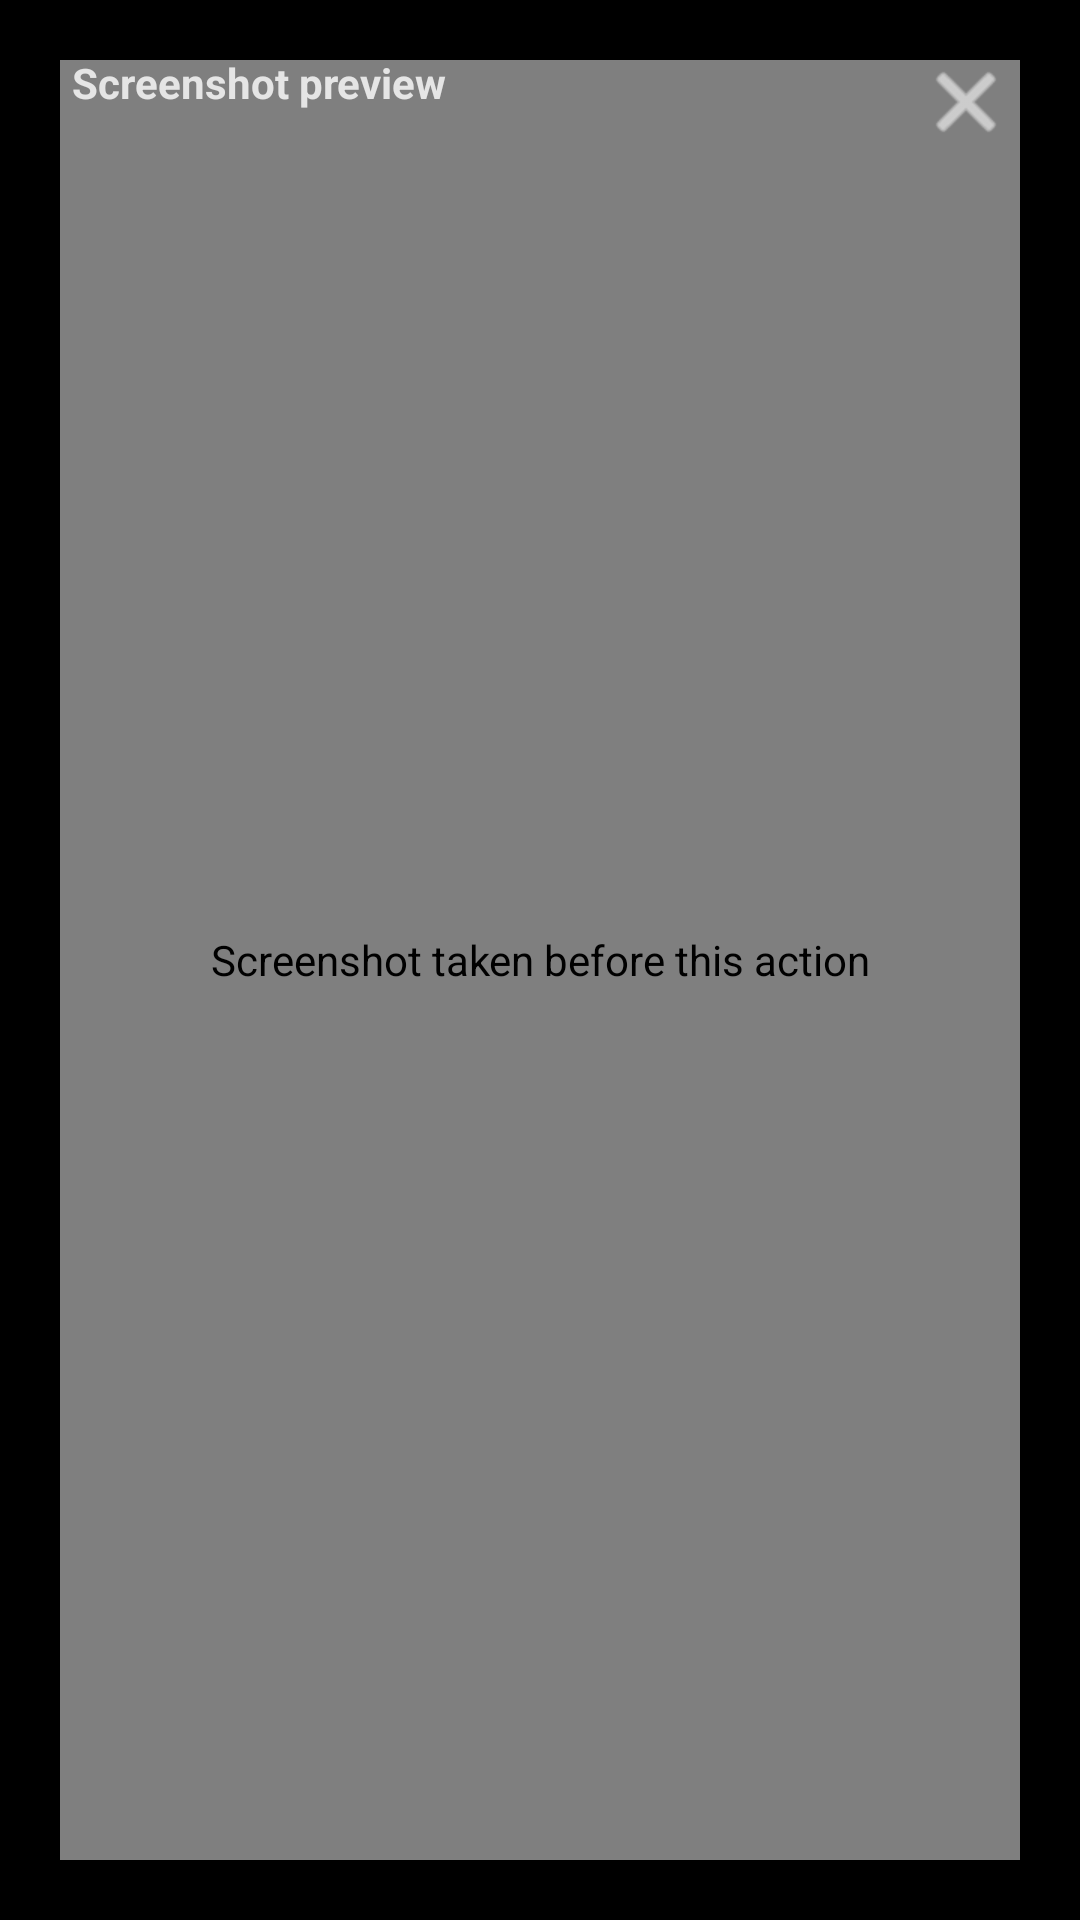

Layout XML and referenced resources for this Android screen:
<!-- AndroidManifest.xml: activity theme android:Theme.Material.NoActionBar -->
<!-- res/layout/activity_image_preview.xml -->
<?xml version="1.0" encoding="utf-8"?>
<FrameLayout xmlns:android="http://schemas.android.com/apk/res/android"
    android:layout_width="match_parent"
    android:layout_height="match_parent"
    android:background="#000000">

    <com.android.aiphoneassistant.ZoomableImageView
        android:id="@+id/preview_image"
        android:layout_width="match_parent"
        android:layout_height="match_parent"
        android:layout_margin="20dp"
        android:contentDescription="@string/chat_screenshot_desc" />

    <TextView
        android:id="@+id/preview_title"
        android:layout_width="wrap_content"
        android:layout_height="wrap_content"
        android:layout_gravity="top|start"
        android:layout_marginStart="24dp"
        android:layout_marginTop="18dp"
        android:text="@string/preview_title"
        android:textColor="#CCFFFFFF"
        android:textSize="14sp"
        android:textStyle="bold" />

    <ImageButton
        android:id="@+id/preview_close"
        android:layout_width="48dp"
        android:layout_height="48dp"
        android:layout_gravity="top|end"
        android:layout_marginEnd="14dp"
        android:layout_marginTop="10dp"
        android:background="?android:attr/selectableItemBackgroundBorderless"
        android:src="@android:drawable/ic_menu_close_clear_cancel"
        android:tint="#FFFFFF"
        android:contentDescription="@string/action_close" />

    <ProgressBar
        android:id="@+id/preview_progress"
        android:layout_width="wrap_content"
        android:layout_height="wrap_content"
        android:layout_gravity="center" />
</FrameLayout>
<!-- resources referenced by this layout -->
<resources>
  <string name="action_close">Close</string>
  <string name="chat_screenshot_desc">Screenshot taken before this action</string>
  <string name="preview_title">Screenshot preview</string>
</resources>
